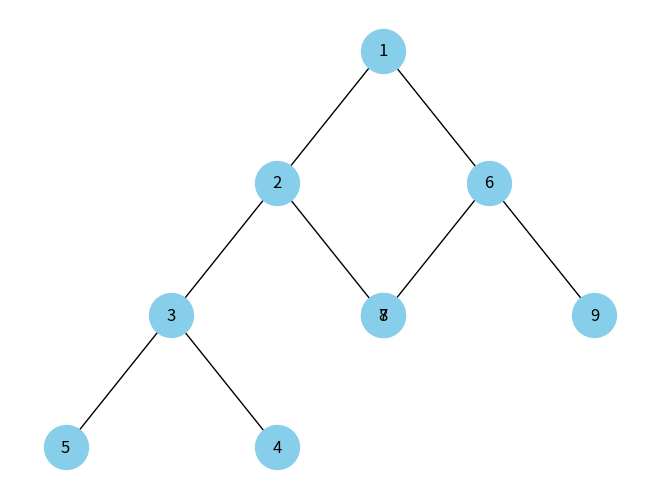

This figure's Python source:
# pyramid visualization

import networkx as nx
import matplotlib.pyplot as plt

class MinHeap:
    def __init__(self):
        self.heap = []

    def parent(self, i):
        return (i - 1) // 2

    def insert(self, key):
        self.heap.append(key)
        self.heapify_up(len(self.heap) - 1)

    def heapify_up(self, i):
        while i > 0 and self.heap[self.parent(i)] > self.heap[i]:
            self.heap[self.parent(i)], self.heap[i] = self.heap[i], self.heap[self.parent(i)]
            i = self.parent(i)

    def draw_heap(self):
        G = nx.Graph()
        positions = {}

        def add_nodes_edges(i, x, y):
            if i < len(self.heap):
                G.add_node(i, weight=self.heap[i])
                positions[i] = (x, y)
                add_nodes_edges(2 * i + 1, x - 4, y - 1)  # Лівий нащадок
                add_nodes_edges(2 * i + 2, x + 4, y - 1)  # Правий нащадок

        add_nodes_edges(0, 0, 0)

        edges = []
        for i in range(len(self.heap)):
            if self.parent(i) >= 0:
                edges.append((self.parent(i), i))

        G.add_edges_from(edges)

        weights = nx.get_node_attributes(G, 'weight')
        nx.draw(G, pos=positions, labels=weights, with_labels=True, node_size=1000, node_color='skyblue')
        plt.show()


# Приклад використання
heap = MinHeap()
heap.insert(5)
heap.insert(3)
heap.insert(8)
heap.insert(2)
heap.insert(7)
heap.insert(6) 
heap.insert(9)  
heap.insert(4)  
heap.insert(1)  
heap.draw_heap()
